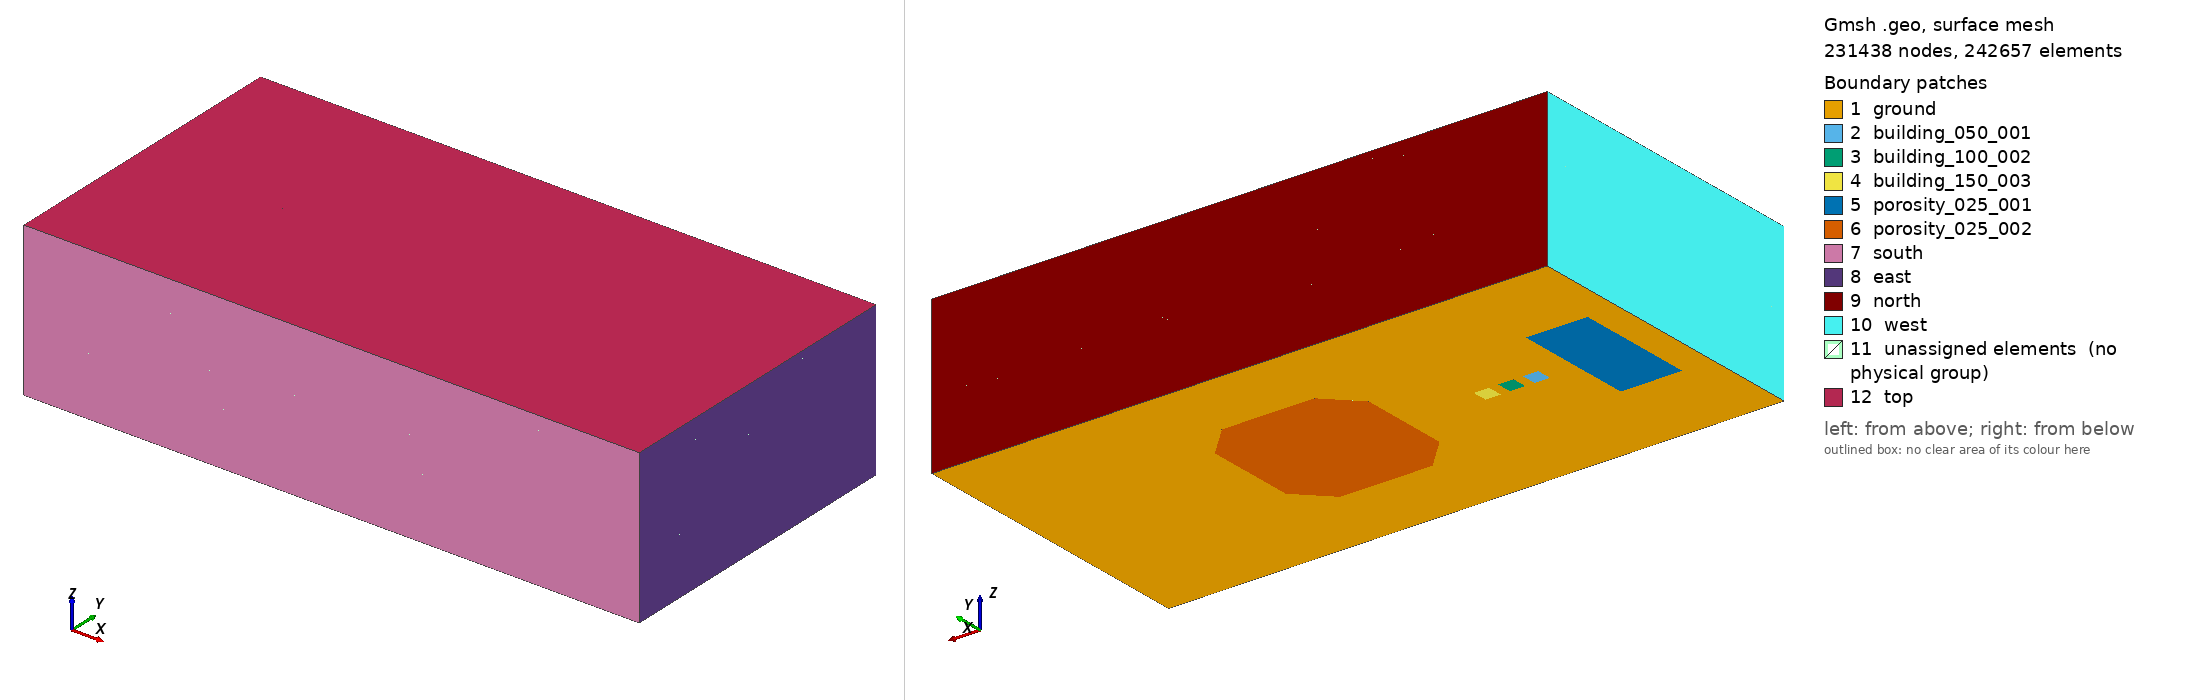

Gmsh geometry script, surface-meshed: 231438 nodes, 242657 surface elements. Boundary patches (legend numbers): 1 ground, 2 building_050_001, 3 building_100_002, 4 building_150_003, 5 porosity_025_001, 6 porosity_025_002, 7 south, 8 east, 9 north, 10 west, 11 unassigned elements (no physical group), 12 top. Left view from above one corner, right view from below the opposite corner. Legend entries are the model's physical surfaces; 'unassigned elements' are surfaces in no physical group. The drawing asked Gmsh for element sizes between 1% and 20% of the model's largest extent; the script's own settings can give other sizes.

=== 5.city.geo (drawn) ===
/*******************************************************************************
*                                                                              *
*  Benchmark city mesh                                                         *
*                                                                              *
*  This script reads file "5_obstacles.geo"                                    *
*                                                                              *
*******************************************************************************/

//------------------------------------------------------------------------------
//
// Parameters defining domain extents, obstacles and mesh resolution
// (This should be fiddled with, but with care)
//
//------------------------------------------------------------------------------

PERIODIC  =   0;  // or 0
ANGLE_DEG =   0.0;

// Two different types of obstacles (buildings or porous zones)
SOLID  = 1;
POROUS = 0;

// Number of layers
N_LAYERS     = 70;
N_SKY_LAYERS = 35;

// Building characteristic dimension and the pitch between them
A = 50.0;
P = 30.0;

// Height of the volume
SKY_HIGH    = 500.0;      // max height of the domain
URBAN_HIGH  = 175.0;      // height 25.0 above the buildings

DELTA_H_MIN = URBAN_HIGH / N_LAYERS;
L_TARGET    = SKY_HIGH - URBAN_HIGH;

// Coordinates of the problem domain (the whole piece of simulated land)
GROUND_X_MIN =  -500.0;
GROUND_X_MAX =  1500.0;
GROUND_Y_MIN =  -500.0;
GROUND_Y_MAX =   500.0;

// Coordinates of the city (where buildings will reside)
CITY_X_MIN = -275.0;
CITY_X_MAX =  725.0;
CITY_Y_MIN = -250.0;
CITY_Y_MAX =  250.0;

// Resolutions in the city (min) and country side (max)
DELTA_MIN      = 10.0;
DELTA_MAX      = 25.0;
DELTA_BUILDING = DELTA_MIN;
DELTA_OBSTACLE = DELTA_MAX;

// Transition between fine and coarse mesh, ...
// ... between city and the rest of the domain
CITY_LIMIT_WIDTH = 40.0;

//------------------------------------------------------------------------------
//
// Parameters for the problem definition algorithms
// (These are better kept untouched)
//
//------------------------------------------------------------------------------
GROUND_LOOP         = 100;                // ground loop number
HOLE_LOOP_START     = GROUND_LOOP + 100;  // hole definitions
BASE_LOOP_START     = GROUND_LOOP + 500;  // obstacles' base definitions
GROUND_SURF         = 100;                // ground surface number
MAX_BUILDING_HEIGHT = 300;
MAXN                =   8;                // max nodes per obstacle
TINY                =   1.0e-9;
HUGE                =   1.0e+9;
ANGLE_RAD           = ANGLE_DEG * Pi / 180.0;

//------------------------------------------------------------------------------
//
// Points and lines defining the extents of the ground domain
//
//------------------------------------------------------------------------------

//SetFactory("OpenCASCADE");

Printf("Defining ground");
Point(1) = {GROUND_X_MIN, GROUND_Y_MIN, 0};
Point(2) = {GROUND_X_MAX, GROUND_Y_MIN, 0};
Point(3) = {GROUND_X_MAX, GROUND_Y_MAX, 0};
Point(4) = {GROUND_X_MIN, GROUND_Y_MAX, 0};
Line(1) = {1, 2};
Line(2) = {2, 3};
Line(3) = {3, 4};
Line(4) = {4, 1};
Curve Loop(GROUND_LOOP) = {1, 2, 3, 4};

//---------------------------------
// Define all obstacles' positions
//---------------------------------
Printf("Including file 5_obstacles.geo");
Include "5_obstacles.geo";

// Rotate them
For o In { 1 : n_obstacles }
  For n In{ 1 : node_b(o) }
    i = MAXN*o + n;
    x(i) = xo(i) * Cos(ANGLE_RAD) - yo(i) * Sin(ANGLE_RAD);
    y(i) = xo(i) * Sin(ANGLE_RAD) + yo(i) * Cos(ANGLE_RAD);
  EndFor
EndFor

//-----------------------------------------------------------------------
// Browse through all obstacles to define points and lines defining them
//-----------------------------------------------------------------------
Printf("Defining all obstacles");
For o In { 1 : n_obstacles }

  // Browse through nodes of the obstacle "o"
  For n In{ 1 : node_b(o) }
    delta = 0.0;  // ?DELTA_MAX; I hope it neglects it if it's zero
    If(type_o(o) == SOLID)
      delta = DELTA_MIN;
      If( d(MAXN*o + n)/3.0 < delta )
        delta = d(MAXN*o + n)/6.0;
      EndIf
    EndIf
    Point(MAXN*o + n) = {x(MAXN*o + n),
                         y(MAXN*o + n),
                         0,
                         delta};
  EndFor

  // Lines defining the obstacle
  For n In{ 1 : node_b(o)-1 }
    Line(MAXN*o + n) = {MAXN*o + n, MAXN*o + n + 1};
  EndFor
  Line(MAXN*o + node_b(o)) = {MAXN*o + node_b(o), MAXN*o + 1};

  // Anticlockwise curves (holes)
  Curve Loop(HOLE_LOOP_START + o) = {MAXN*o + 1 : MAXN*o + node_b(o)};

  // Clockwise curves (buidlings' bases)
  Curve Loop(BASE_LOOP_START + o) = {MAXN*o + 1 : MAXN*o + node_b(o)};
EndFor


//------------------------------------------------------------------------------
//
// Define surfaces
//
//------------------------------------------------------------------------------


//----------------------------------------
// Define ground surface witout buildings
//----------------------------------------
Printf("Defining ground surface %g", GROUND_SURF);
If(n_obstacles > 0)
  Plane Surface(GROUND_SURF) = {GROUND_LOOP,
                                HOLE_LOOP_START + 1:
                                HOLE_LOOP_START + n_obstacles};
Else
  Plane Surface(GROUND_SURF) = {GROUND_LOOP};
EndIf

//------------------------------------
// Add individual obstacles' surfaces
//------------------------------------
For o In { 1 : n_obstacles }
  Printf("Defining obstacle surface %g", GROUND_SURF + o);
  Plane Surface(GROUND_SURF + o) = {BASE_LOOP_START + o};
EndFor


//------------------------------------------------------------------------------
//
// Define mesh
//
//------------------------------------------------------------------------------


//----------------------------
// First the spacing function
//----------------------------
Printf("Defining spacing function with DELTA_MIN - DELTA_MAX: %g - %g",
       DELTA_MIN, DELTA_MAX);
Field[1] = MathEval;
Field[1].F = Sprintf("  (%5.2g)
                      + (%5.2g) * (1.0-(0.5*(  tanh((x-(%5.2g))/(%5.2g))
                                             - tanh((x-(%5.2g))/(%5.2g))))
                                      *(0.5*(  tanh((y-(%5.2g))/(%5.2g))
                                             - tanh((y-(%5.2g))/(%5.2g)))) )",
  DELTA_MIN,
  DELTA_MAX - DELTA_MIN,
  CITY_X_MIN, CITY_LIMIT_WIDTH,
  CITY_X_MAX, CITY_LIMIT_WIDTH,
  CITY_Y_MIN, CITY_LIMIT_WIDTH,
  CITY_Y_MAX, CITY_LIMIT_WIDTH);
Background Field = 1;


//---------------------------------------------------
// Generate mesh on the ground, and on all the bases
//---------------------------------------------------
Recombine Surface{GROUND_SURF};
For o In { 1 : n_obstacles }
  Recombine Surface{GROUND_SURF + o};
EndFor

// This experimental algorithm could give better results
Mesh.Algorithm = 8;

// Uncomment the following line to try the full-quad algorithm:
// Mesh.RecombinationAlgorithm = 2; // or 3

//---------------
// Create volume
//---------------

Extrude {0,0, URBAN_HIGH} {
  Surface {GROUND_SURF:GROUND_SURF+n_obstacles};
  Layers {N_LAYERS};
  Recombine;
}

//--------------------------------------------
// Progressivelly expand more towards the sky
//--------------------------------------------
p           = 0.99;  // initial progression
d           = 0.05;  // initial increment in progression

// Initial length
l = DELTA_H_MIN * (1 - p^(N_SKY_LAYERS)) / (1 - p);
Printf("Length with progression %g is %g", p, l);

// Length through iterations
For iter In{1:40}
  If(l > L_TARGET)  // if current length is larger than the target ...
    p = p - d;      // ... reduce the progression
    l = DELTA_H_MIN * (1 - p^(N_SKY_LAYERS)) / (1 - p);
    If(l < L_TARGET) d = d * 0.5; EndIf
  EndIf
  If(l < L_TARGET)  // if current length is smaller than the target ...
    p = p + d;      // ... increase the progression
    l = DELTA_H_MIN * (1 - p^(N_SKY_LAYERS)) / (1 - p);
    If(l > L_TARGET) d = d * 0.5; EndIf
  EndIf
  Printf("Iteration %g; Length with progression %g is %g", iter, p, l);
EndFor

For lay In{ 1 : N_SKY_LAYERS }
  If(lay == 1)
    delta_cur = DELTA_H_MIN;  // current delta
    z_cur     = URBAN_HIGH;
  Else
    z_cur     += delta_cur;
    delta_cur *= p;
  EndIf
  Printf("Layer %g; height %g", lay, z_cur);
  Extrude {0, 0, delta_cur} {
    Surface{Surface In BoundingBox{-HUGE, -HUGE, z_cur-TINY,
                                   +HUGE, +HUGE, z_cur+TINY}};
    Layers {1};
    Recombine;
  }
EndFor

//------------------------------------------------------------------------------
//
// Define boundary conditions
//
//------------------------------------------------------------------------------

//--------
// Ground
//--------
Physical Surface("ground") = {GROUND_SURF};

//-----------
// Obstacles
//-----------

nb = 0;
np = 0;
For o In { 1 : n_obstacles }            // browse through all buildings
  For h In { 0 : MAX_BUILDING_HEIGHT }  // browse through all heights

    // Add the obstacles whose height matches "h"
    If(height_o(o) == h)  // found an obstacle with matching height
      If(type_o(o) == SOLID)
        nb++;
        Physical Surface(Sprintf("building_%03g_%03g",h,nb)) = {GROUND_SURF+o};
      Else
        np++;
        Physical Surface(Sprintf("porosity_%03g_%03g",h,np)) = {GROUND_SURF+o};
      EndIf
    EndIf

  EndFor    // through all heights
EndFor  // through all obstacles

//---------------------------------------------
// East, west, south, north and eventually top
//---------------------------------------------

If( PERIODIC == 0 )
  Physical Surface("west")
    = {Surface In BoundingBox{GROUND_X_MIN-TINY, -HUGE, -HUGE,
                              GROUND_X_MIN+TINY, +HUGE, +HUGE}};
  Physical Surface("east")
    = {Surface In BoundingBox{GROUND_X_MAX-TINY, -HUGE, -HUGE,
                              GROUND_X_MAX+TINY, +HUGE, +HUGE}};
  Physical Surface("south")
    = {Surface In BoundingBox{-HUGE, GROUND_Y_MIN-TINY, -HUGE,
                              +HUGE, GROUND_Y_MIN+TINY, +HUGE}};
  Physical Surface("north")
    = {Surface In BoundingBox{-HUGE, GROUND_Y_MAX-TINY, -HUGE,
                              +HUGE, GROUND_Y_MAX+TINY, +HUGE}};
Else
  Physical Surface("east-west")
    = {Surface In BoundingBox{GROUND_X_MIN-TINY, -HUGE, -HUGE,
                              GROUND_X_MIN+TINY, +HUGE, +HUGE}};
    + {Surface In BoundingBox{GROUND_X_MAX-TINY, -HUGE, -HUGE,
                              GROUND_X_MAX+TINY, +HUGE, +HUGE}};
  Physical Surface("north-south")
    = {Surface In BoundingBox{-HUGE, GROUND_Y_MIN-TINY, -HUGE,
                              +HUGE, GROUND_Y_MIN+TINY, +HUGE}};
    + {Surface In BoundingBox{-HUGE, GROUND_Y_MAX-TINY, -HUGE,
                              +HUGE, GROUND_Y_MAX+TINY, +HUGE}};
EndIf
Physical Surface("top")
  = {Surface In BoundingBox{-HUGE, -HUGE, SKY_HIGH-TINY,
                            +HUGE, +HUGE, SKY_HIGH+TINY}};

//------------------------------------------------------------------------------
//
// Create pysical volume
//
//------------------------------------------------------------------------------
Physical Volume("interior") = { 1 : 1 + n_obstacles + 10000 };


=== 5_obstacles.geo (included by 5.city.geo) ===
//--------------------------------
// Definition of buildings begins
//--------------------------------
n_obstacles = 0;    // number of obstacles

// Obstacle with ID: 1
n_obstacles++;
o         =    n_obstacles;
node_b(o) =    4;
xo(MAXN*o+1) = -A/2-A-P;  yo(MAXN*o+1) = -A/2;  d(MAXN*o+1) = DELTA_BUILDING;
xo(MAXN*o+2) = -A/2-P;    yo(MAXN*o+2) = -A/2;  d(MAXN*o+2) = DELTA_BUILDING;
xo(MAXN*o+3) = -A/2-P;    yo(MAXN*o+3) =  A/2;  d(MAXN*o+3) = DELTA_BUILDING;
xo(MAXN*o+4) = -A/2-A-P;  yo(MAXN*o+4) =  A/2;  d(MAXN*o+4) = DELTA_BUILDING;
height_o(o)  =  A;
type_o(o)    = SOLID;

// Obstacle with ID: 2
n_obstacles++;
o         =    n_obstacles;
node_b(o) =    4;
xo(MAXN*o+1) = -A/2;      yo(MAXN*o+1) = -A/2;  d(MAXN*o+1) = DELTA_BUILDING;
xo(MAXN*o+2) =  A/2;      yo(MAXN*o+2) = -A/2;  d(MAXN*o+2) = DELTA_BUILDING;
xo(MAXN*o+3) =  A/2;      yo(MAXN*o+3) =  A/2;  d(MAXN*o+3) = DELTA_BUILDING;
xo(MAXN*o+4) = -A/2;      yo(MAXN*o+4) =  A/2;  d(MAXN*o+4) = DELTA_BUILDING;
height_o(o)  =  A*2;
type_o(o)    = SOLID;

// Obstacle with ID: 3
n_obstacles++;
o         =    n_obstacles;
node_b(o) =    4;
xo(MAXN*o+1) =  A/2+P;    yo(MAXN*o+1) = -A/2;  d(MAXN*o+1) = DELTA_BUILDING;
xo(MAXN*o+2) =  A/2+A+P;  yo(MAXN*o+2) = -A/2;  d(MAXN*o+2) = DELTA_BUILDING;
xo(MAXN*o+3) =  A/2+A+P;  yo(MAXN*o+3) =  A/2;  d(MAXN*o+3) = DELTA_BUILDING;
xo(MAXN*o+4) =  A/2+P;    yo(MAXN*o+4) =  A/2;  d(MAXN*o+4) = DELTA_BUILDING;
height_o(o)  =  A*3;
type_o(o)    = SOLID;

// Obstacle with ID: 4
n_obstacles++;
o         =    n_obstacles;
node_b(o) =    4;
xo(MAXN*o+1) = -A*8;  yo(MAXN*o+1) = -A*4;  d(MAXN*o+1) = DELTA_OBSTACLE;
xo(MAXN*o+2) = -A*4;  yo(MAXN*o+2) = -A*4;  d(MAXN*o+2) = DELTA_OBSTACLE;
xo(MAXN*o+3) = -A*4;  yo(MAXN*o+3) =  A*4;  d(MAXN*o+3) = DELTA_OBSTACLE;
xo(MAXN*o+4) = -A*8;  yo(MAXN*o+4) =  A*4;  d(MAXN*o+4) = DELTA_OBSTACLE;
height_o(o)  =  A/2;
type_o(o)    = POROUS;

// Obstacle with ID: 5
n_obstacles++;
o         =    n_obstacles;
node_b(o) =    8;
xo(MAXN*o+1) =  A* 7;  yo(MAXN*o+1) = -A*3;  d(MAXN*o+1) = DELTA_OBSTACLE;
xo(MAXN*o+2) =  A* 9;  yo(MAXN*o+2) = -A*5;  d(MAXN*o+2) = DELTA_OBSTACLE;
xo(MAXN*o+3) =  A*15;  yo(MAXN*o+3) = -A*5;  d(MAXN*o+3) = DELTA_OBSTACLE;
xo(MAXN*o+4) =  A*17;  yo(MAXN*o+4) = -A*3;  d(MAXN*o+4) = DELTA_OBSTACLE;
xo(MAXN*o+5) =  A*17;  yo(MAXN*o+5) =  A*3;  d(MAXN*o+5) = DELTA_OBSTACLE;
xo(MAXN*o+6) =  A*15;  yo(MAXN*o+6) =  A*5;  d(MAXN*o+6) = DELTA_OBSTACLE;
xo(MAXN*o+7) =  A* 9;  yo(MAXN*o+7) =  A*5;  d(MAXN*o+7) = DELTA_OBSTACLE;
xo(MAXN*o+8) =  A* 7;  yo(MAXN*o+8) =  A*3;  d(MAXN*o+8) = DELTA_OBSTACLE;
height_o(o)  =  A/2;
type_o(o)    = POROUS;
